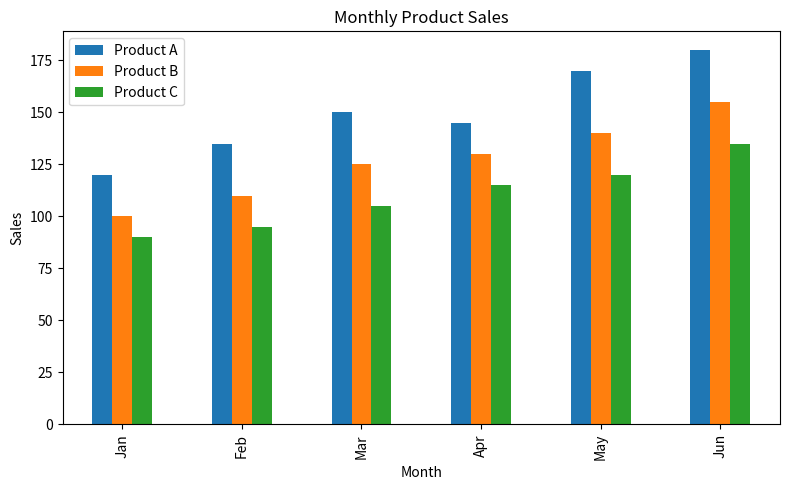

Recreate this plot in Python.
"""Question 35: Find peak monthly sales and plot product sales."""

import matplotlib.pyplot as plt
import pandas as pd


sales = pd.DataFrame(
    {
        "Month": ["Jan", "Feb", "Mar", "Apr", "May", "Jun"],
        "Product A": [120, 135, 150, 145, 170, 180],
        "Product B": [100, 110, 125, 130, 140, 155],
        "Product C": [90, 95, 105, 115, 120, 135],
    }
)

product_columns = ["Product A", "Product B", "Product C"]
sales["Total"] = sales[product_columns].sum(axis=1)
peak_month = sales.loc[sales["Total"].idxmax(), "Month"]
print(sales)
print("Month with highest total sales:", peak_month)

sales.plot(x="Month", y=product_columns, kind="bar", figsize=(8, 5))
plt.title("Monthly Product Sales")
plt.ylabel("Sales")
plt.tight_layout()
plt.show()
